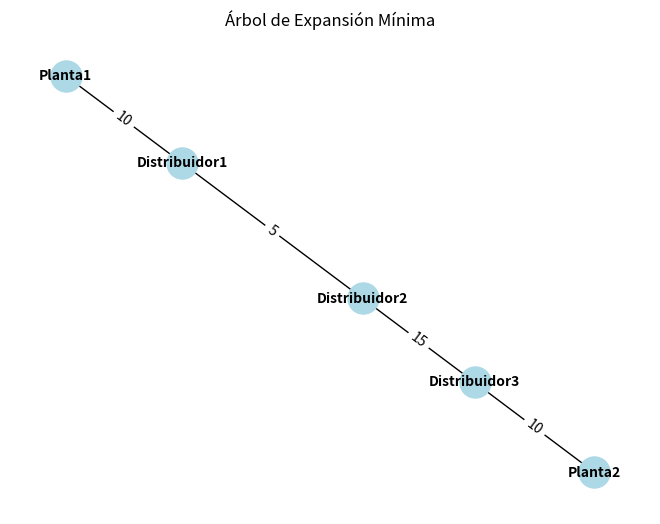
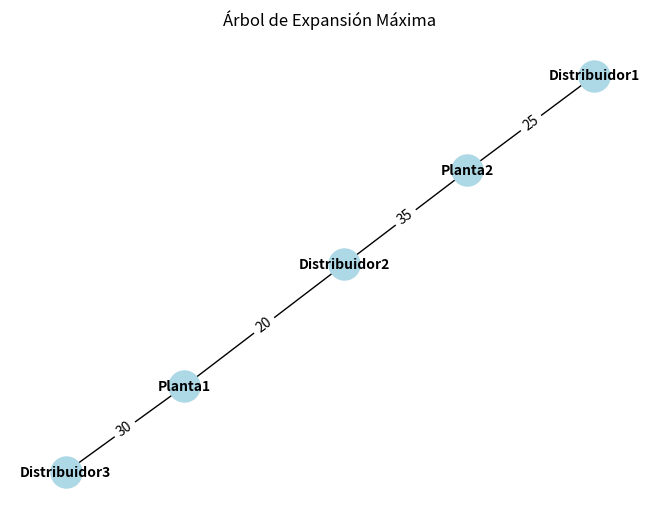

The matplotlib source for these figures, in order:
#Paulo Enrique Muñoz Razón      21310181     
#3er Parcial 
#Practica 5_simulador Árbol de Máximo y Mínimo coste Kruskal.      6/06/2024
#¿Cómo se implementa en el mundo?
#Vision Artificial 

#!/usr/bin/env python
# -*- coding: cp1252 -*-
# -*- coding: 850 -*-
# -*- coding: utf-8 -*-

#Redes de Distribución de Agua
import heapq
import networkx as nx
import matplotlib.pyplot as plt

class Grafo:
    def __init__(self):
        # Inicializa el grafo con un conjunto de vértices y una lista de aristas
        self.vertices = set()
        self.aristas = []

    def agregar_arista(self, origen, destino, peso):
        # Agrega una arista al grafo, tanto en el conjunto de vértices como en la lista de aristas
        self.vertices.add(origen)
        self.vertices.add(destino)
        self.aristas.append((peso, origen, destino))

    def encontrar(self, padre, i):
        # Encuentra la raíz de un conjunto al que pertenece el elemento i
        if padre[i] == i:
            return i
        return self.encontrar(padre, padre[i])

    def union(self, padre, rango, x, y):
        # Realiza la unión de dos subconjuntos
        raiz_x = self.encontrar(padre, x)
        raiz_y = self.encontrar(padre, y)

        # Une los árboles de forma que el árbol más pequeño quede bajo el más grande
        if rango[raiz_x] < rango[raiz_y]:
            padre[raiz_x] = raiz_y
        elif rango[raiz_x] > rango[raiz_y]:
            padre[raiz_y] = raiz_x
        else:
            padre[raiz_y] = raiz_x
            rango[raiz_x] += 1

    def kruskal(self, inverso=False):
        # Algoritmo de Kruskal para encontrar el Árbol de Expansión Mínima (MST)
        resultado = []  # Lista para almacenar el MST final
        i = 0  # Índice de las aristas ordenadas
        e = 0  # Contador de aristas en el MST

        # Ordena las aristas según su peso (ascendente para MST mínimo, descendente para MST máximo)
        self.aristas = sorted(self.aristas, key=lambda item: item[0], reverse=inverso)
        padre = {}
        rango = {}

        # Inicializa los conjuntos disjuntos
        for vertice in self.vertices:
            padre[vertice] = vertice
            rango[vertice] = 0

        # Itera hasta que el MST tenga |V| - 1 aristas
        while e < len(self.vertices) - 1:
            peso, origen, destino = self.aristas[i]
            i = i + 1
            x = self.encontrar(padre, origen)
            y = self.encontrar(padre, destino)

            # Si los vértices no forman un ciclo, añade la arista al resultado
            if x != y:
                e = e + 1
                resultado.append((origen, destino, peso))
                self.union(padre, rango, x, y)

        return resultado

def imprimir_resultado(mensaje, resultado):
    # Imprime el resultado del MST
    print(mensaje)
    for origen, destino, peso in resultado:
        print(f"Arista ({origen} - {destino}) con peso {peso}")

def dibujar_mst(resultado, mensaje):
    # Crea un objeto de gráfico de NetworkX
    G = nx.Graph()

    # Agrega las aristas del MST al gráfico
    for origen, destino, peso in resultado:
        G.add_edge(origen, destino, weight=peso)

    # Dibuja el gráfico
    pos = nx.spring_layout(G)
    nx.draw(G, pos, with_labels=True, node_color='lightblue', node_size=500, font_size=10, font_weight='bold', arrowsize=20)
    labels = nx.get_edge_attributes(G, 'weight')
    nx.draw_networkx_edge_labels(G, pos, edge_labels=labels)
    plt.title(mensaje)
    
    # Muestra el gráfico en una ventana emergente separada
    plt.show()

def main():
    # Crea un nuevo grafo para representar la red de distribución de agua
    grafo = Grafo()
    # Agrega las aristas al grafo con los costos de instalación de las tuberías
    grafo.agregar_arista('Planta1', 'Distribuidor1', 10)
    grafo.agregar_arista('Planta1', 'Distribuidor2', 20)
    grafo.agregar_arista('Planta1', 'Distribuidor3', 30)
    grafo.agregar_arista('Distribuidor1', 'Distribuidor2', 5)
    grafo.agregar_arista('Distribuidor2', 'Distribuidor3', 15)
    grafo.agregar_arista('Distribuidor3', 'Planta2', 10)
    grafo.agregar_arista('Planta2', 'Distribuidor1', 25)
    grafo.agregar_arista('Planta2', 'Distribuidor2', 35)

    # Ejecuta el algoritmo de Kruskal para encontrar el Árbol de Expansión Mínima
    print("Ejecutando Kruskal para encontrar el Árbol de Expansión Mínima:")
    mst_minimo = grafo.kruskal()
    imprimir_resultado("Árbol de Expansión Mínima:", mst_minimo)
    dibujar_mst(mst_minimo, "Árbol de Expansión Mínima")

    # Ejecuta el algoritmo de Kruskal para encontrar el Árbol de Expansión Máxima
    print("\nEjecutando Kruskal para encontrar el Árbol de Expansión Máxima:")
    mst_maximo = grafo.kruskal(inverso=True)
    imprimir_resultado("Árbol de Expansión Máxima:", mst_maximo)
    dibujar_mst(mst_maximo, "Árbol de Expansión Máxima")

if __name__ == "__main__":
    main()
